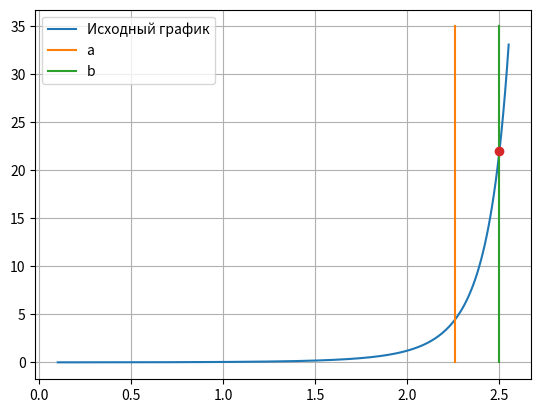
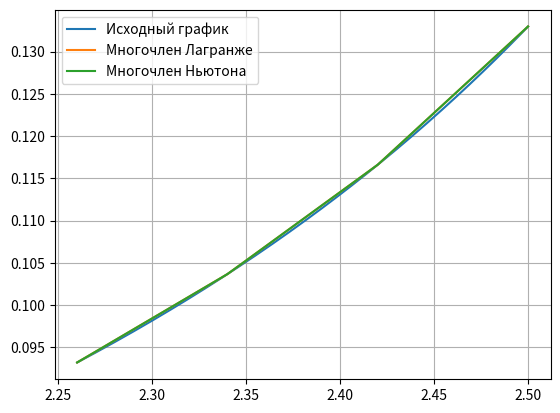
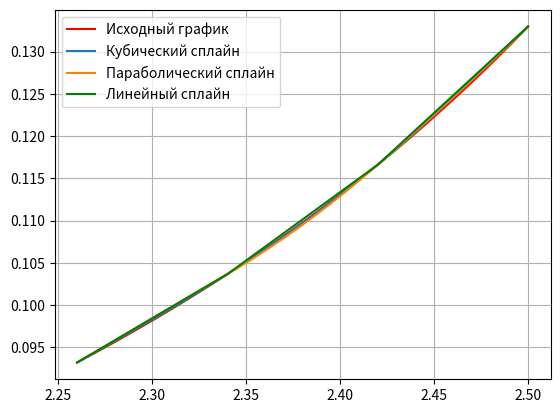
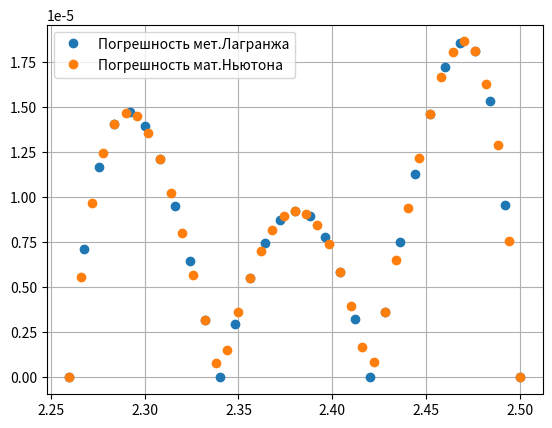
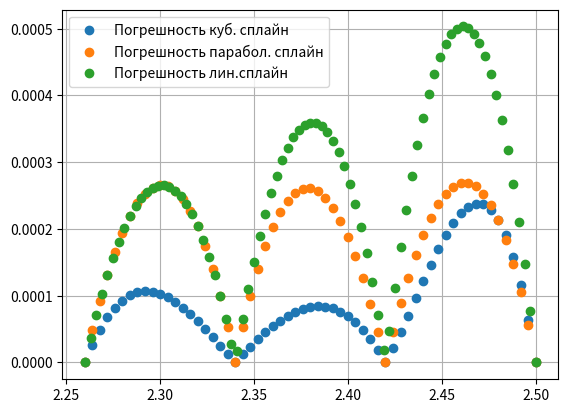

These figures' Python source, in order:
import math as np
import matplotlib.pyplot as plt
import numpy

def inputFunc(x): # исходная функция

    return (x / (10 * np.pi * np.sin(x)))

def csc(t,i): # косеканс
    return (1/np.sin(t))**i

def cot(t,i): # котангенс
    return (1 / np.tan(t)) ** i

def plotDx_4(x,b,xmin,xmax):
    xar= []
    yar = []
    y1 = [0,35]
    x1 = [xmin,xmin]
    x2 = [xmax,xmax]
    while(x<=b):
        yar.append((1/(10*np.pi)) *( 4*(cot(x,3)*(-csc(x,1))-5*cot(x,1)*csc(x,3))+x*(5*csc(x,5)+cot(x,4)*csc(x,1)+
                            18*cot(x,2)*csc(x,3))))
        xar.append(x)
        x+=0.01
    ma = 24*MaxDx4Func(xmax)
    plt.figure("График 4 производной")
    plt.grid(True)
    leg1,leg2,leg3 = plt.plot(xar,yar,x1,y1 , x2 ,y1)
    plt.legend((leg1, leg2, leg3), ("Исходный график", "a", "b"))
    plt.plot(xmax, ma ,'o')

    print("Max 4 Dx = " , ma )



def MaxDx4Func(x): # функ-ция считает макс значение 4 производной

    return ((1/(10*np.pi)) *( 4*(cot(x,3)*(-csc(x,1))-5*cot(x,1)*csc(x,3))+x*(5*csc(x,5)+cot(x,4)*csc(x,1)+
                            18*cot(x,2)*csc(x,3))))/24

def step (a,b): # находим шаг (параметры - какой нибудь начальный отрезок)
    def maxx(x0, h, b):# считаем максимальны x_ для |w_n+1| в лоб
        max = 0
        x_ = x0
        ans=0
        while (x_<= b):
            tmp = abs(x_ * (x_ - x0) * (x_ - x0 - h) * (x_ - x0 - 2 * h) * (x_ - x0 - 3 * h))
            if (max < tmp):
                max = tmp
                ans = x_
            x_ += 0.001
        return ans

    x3 = b # правая граница
    x0 = a  # левая граница
    h = (x3 - x0) / 3  # шаг
    R3 = 1 # погрешность
    x_ = maxx(x0,h,b) # max x_ для |w_n+1|
    max =MaxDx4Func(b) # само max значени |w_n+1|

    while (abs(R3/inputFunc(x_)) > 10 ** -3):
        R3 =  (max* x_ * (x_ - x0) * (x_ - x0 - h) * (x_ - x0 - 2 * h) * (x_ - x0 - 3 * h))
        x0 = x0 + 0.01
        h = (x3 - x0) / 3
        x_ = maxx(x0,h,b)
        print("x0 = ",x0,"R3 = ",R3/inputFunc(x_),"h  =", h)

    return x0,h

def tabalatedFunc(a, b,h,xarr,Tatulated): #Табуляция, параметры (суженые границы [a,b], шаг,массив  x и у для сохранения )
    x=a

    while x <= b:
        Tatulated.append(inputFunc(x))
        xarr.append(x)
        x += h
        x = numpy.round(x,4)

def lagranz(x,y,t): # хз, не помню что тут
    z = 0
    for j in range(len(y)):
        p1 = 1
        p2 = 1
        for i in range(len(x)):
            if i == j:
                p1 = p1 * 1
                p2 = p2 * 1
            else:
                p1 = p1 * (t - x[i])
                p2 = p2 * (x[j] - x[i])
        z = z + y[j] * p1 / p2
    return z

def interpolPolynomNewton(X,x,y,h):# тоже не помню - ты диктовала

    dy0 = y[1]-y[0]
    dy1 = y[2]-y[1]
    dy2 = y[3]-y[2]

    dy_2 = dy1 - dy0

    dy1_2 = dy2 - dy1

    dy_3 = dy1_2-dy_2

    return y[0] + dy0*((X-x[0])/h) + dy_2*((X-x[0])*(X-x[1]))/(2*h**2)+dy_3*((X-x[0])*(X-x[1])*(X-x[2]))/(6*h**3)

def linearSpline(x,y,h,delt): #параметры - (массивы х,у ,шаг исходный, шаг для оценки погрешности(гораздо меньше чем исходный))
    A = [[1, 0, 0, 0, 0, 0],
         [0, 0, 1, 0, 0, 0],
         [0, 0, 0, 0, 1, 0],
         [1, h, 0, 0, 0, 0],
         [0, 0, 1, h, 0, 0],
         [0, 0, 0, 0, 1, h]]

    b = [[y[0]], [y[1]], [y[2]], [y[1]], [y[2]], [y[3]]]

    ans = numpy.linalg.solve(A, b)
    X = x[0]
    ansY = []
    ansX = []

    while X < x[1]:
        ansY.append(ans[0] + ans[1] * (X - x[0]))
        ansX.append(X)
        X = X + delt

    while X < x[2]:
        ansY.append(ans[2] + ans[3] * (X - x[1]))
        ansX.append(X)
        X = X + delt

    while X <= x[3]:
        ansY.append(ans[4] + ans[5] * (X - x[2]))
        ansX.append(X)
        X = X + delt

    return ansX,ansY

def parabolSpline(x,y,h,delt): # аналогично линейному
    A = [[1, 0, 0, 0, 0, 0, 0, 0, 0],
         [0, 0, 0, 1, 0, 0, 0, 0, 0],
         [0, 0, 0, 0, 0, 0, 1, 0, 0],
         [1, h, h ** 2, 0, 0, 0, 0, 0, 0],
         [0, 0, 0, 1, h, h ** 2, 0, 0, 0],
         [0, 0, 0, 0, 0, 0, 1, h, h ** 2],
         [0, 1, 2 * h, 0, -1, 0, 0, 0, 0],
         [0, 0, 0, 0, 1, 2 * h, 0, -1, 0],
         [0, 0, 2, 0, 0, 0, 0, 0, 0]]

    b = [[y[0]], [y[1]],[y[2]],[y[1]], [y[2]], [y[3]], [0], [0], [0]]

    ans = numpy.linalg.solve(A, b)
    X=x[0]
    ansY = []
    ansX = []

    while X < x[1]:
        ansY.append(ans[0]+ans[1]*(X-x[0])+ans[2]*(X-x[0])**2)
        ansX.append(X)
        X=X+delt


    while X < x[2]:
        ansY.append(ans[3]+ans[4]*(X-x[1])+ans[5]*(X-x[1])**2)
        ansX.append(X)
        X=X+delt


    while X <=x[3]:
        ansY.append(ans[6] + ans[7] * (X - x[2]) + ans[8] * (X - x[2]) ** 2)
        ansX.append(X)
        X = X + delt

    return ansX,ansY


def cubSpline(x,y,h,delt):# аналогично линейному
    A = [[1, 0, 0, 0, 0, 0, 0, 0, 0, 0, 0, 0],
         [0, 0, 0, 0, 1, 0, 0, 0, 0, 0, 0, 0],
         [0, 0, 0, 0, 0, 0, 0, 0, 1, 0, 0, 0],
         [1, h, h ** 2, h ** 3, 0, 0, 0, 0, 0, 0, 0, 0],
         [0, 0, 0, 0, 1, h, h ** 2, h ** 3, 0, 0, 0, 0],
         [0, 0, 0, 0, 0, 0, 0, 0, 1, h, h ** 2, h ** 3],
         [0, 1, 2 * h, 3 * h ** 2, 0, -1, 0, 0, 0, 0, 0, 0],
         [0, 0, 0, 0, 0, 1, 2 * h, 3 * h ** 2, 0, -1, 0, 0],
         [0, 0, 1, 3 * h, 0, 0, -1, 0, 0, 0, 0, 0],
         [0, 0, 0, 0, 0, 0, 1, 3 * h, 0, 0, -1, 0],
         [0, 0, 2, 0, 0, 0, 0, 0, 0, 0, 0, 0],
         [0, 0, 0, 0, 0, 0, 0, 0, 0, 0, 1, 3*h]]

    b = [[y[0]], [y[1]], [y[2]], [y[1]], [y[2]], [y[3]], [0], [0], [0],[0],[0],[0]]

    ans = numpy.linalg.solve(A, b)
    X = x[0]
    ansY = []
    ansX = []
    while X < x[1]:
        ansY.append(ans[0] + ans[1] * (X - x[0]) + ans[2] * (X - x[0]) ** 2 + ans[3]*(X-x[0])**3)
        ansX.append(X)
        X = X + delt

    while X < x[2]:
        ansY.append(ans[4] + ans[5] * (X - x[1]) + ans[6] * (X - x[1]) ** 2 + ans[7] * (X - x[1])**3)
        ansX.append(X)
        X = X + delt

    while X <= x[3]:
        ansY.append(ans[8] + ans[9] * (X - x[2]) + ans[10] * (X - x[2]) ** 2 + ans[11] * (X - x[2]) ** 3)
        ansX.append(X)
        X = X + delt

    return ansX,ansY

def errorLagranz(x,y): # погрешность лагранже , параметры  - массив х,у
    err = []
    xerr=[]
    X = x[0]
    while (X < x[3]):
        err.append(abs(inputFunc(X) - lagranz(x, y, X)))
        xerr.append(X)
        X = X + 0.008
    return xerr, err

#т.к лагранже и ньютон совпадают будет плюсовать немного разный шаг - чтобы точки не сливались на графике (0.008 и 0.006)

def errorNyton(x,y,h):
    err = []
    xerr=[]

    X = x[0]
    while (X <= x[3]):
        err.append(abs(inputFunc(X)- interpolPolynomNewton(X, x, y,h)))
        xerr.append(X)
        X = X + 0.006

    return xerr, err

def OutPutTab(M,xarr,Tatulated): # вывод таблицы табуляции (параметры - размер, массив х , массив у)
    print("       Табуляция функции")
    print("-------------------------------------------")
    for i in range(M):
        print('|  x{0} = {1}   |   y{0} ={2}  |'.format(i,numpy.round(xarr[i], 5),
                                      numpy.round(Tatulated[i], 16)))
    print("-------------------------------------------")

if __name__ == "__main__":

 # пусть начальный отрезок такой
     a=0.1
     b= 2.5
# будем сужать пока не будет заданная точность
     temp = step(a, b)

     a=temp[0]
     h=temp[1]

     x = [] # табул. массив х с шагом h
     y = []  # табул.массив y с шагом h


     plotDx_4(0.1,2.55,a,b)

     x2 = [] # табул. массив х с шагом для оценки погрешности
     y2 = [] # табул. массив у с шагом для оценки погрешности

     tabalatedFunc(a,b,h,x,y)

     tabalatedFunc(a, b, 0.001, x2, y2)

     OutPutTab(len(x),x,y)

#Интерполяционный многочлен Лагранже

     xnew = numpy.linspace(numpy.min(x), numpy.max(x), 4)
     ynew = [lagranz(x, y, i) for i in xnew]
     #print("Интерполяционный многочлен Лагранже ", numpy.round(ynew, 16))

# Интерполяционный многочлен Ньютона

     ynw = [interpolPolynomNewton(X, x, y,h) for X in x]
     #print("Интерполяционный многочлен Ньютона ", numpy.round(ynw, 16))

     plt.figure("Многочлены")
     leg1,leg2,leg3 = plt.plot(x2,y2,x,ynew,x,ynw)
     plt.grid(True)
     plt.legend((leg1, leg2,leg3),("Исходный график","Многочлен Лагранже", "Многочлен Ньютона"))

     LinSp= linearSpline(x,y,h,h)
     #print("Линейный сплайн ", numpy.round(LinSp[1], 16))

     plt.figure("Сплайны")
     X_Y_parabol_sp = parabolSpline(x,y,h,0.001)
     X_Y_cub_sp = cubSpline(x,y,h,0.001)
     X_Y_lin_sp = linearSpline(x,y,h,0.001)

     plt.grid(True)



     leg1, leg2, leg3, leg4 = plt.plot(x2,y2 ,'r', X_Y_cub_sp[0], X_Y_cub_sp[1],X_Y_parabol_sp[0],X_Y_parabol_sp[1], LinSp[0],LinSp[1], 'g-')
     plt.legend((leg1, leg2, leg3, leg4),
                ("Исходный график", "Кубический сплайн", "Параболический сплайн", "Линейный сплайн"))

     errCubX = []  # массив погреш х для куб , порабод сплайна
     errCubY = []  # массив погреш у для куб сплайна
     errPorabY = []  # массив погреш у для парабол сплайна
     errLin=[]   # массив погреш у для лин сплайна
     errLinX=[]  # массив погреш х для лин  сплайна

# погрешности лин, парабол и куб сплайна, лень было в функцию выносить  - поэтому тут будет

     for i in range(0, len(x2), 4): # тут 421 точка , чтобы не слипалось возьмем через 4
         errCubY.append(abs(float(y2[i]) - float(X_Y_cub_sp[1][i])))
         errPorabY.append(abs(float(y2[i]) - float(X_Y_parabol_sp[1][i])))
         errCubX.append(x2[i])

     for i in range(0, len(x2), 3): # чтобы линейный сплайн не слипался с парабол - возьмем лин через 3
          errLin.append(abs(float(y2[i]) - float(X_Y_lin_sp[1][i])))
          errLinX.append(x2[i])

# погрешности лагранже и ньютна
     errLagr = errorLagranz(x,y)
     errNyt = errorNyton(x,y,h)

     plt.figure("Погрешность 1 ")
     plt.grid(True)
     leg1,leg2 = plt.plot(errLagr[0],errLagr[1],'o',errNyt[0],errNyt[1],'o')
     plt.legend((leg1,leg2), ("Погрешность мет.Лагранжа","Погрешность мат.Ньютона"))

     plt.figure("Погрешность 2 ")
     plt.grid(True)
     leg1,leg2,leg3 = plt.plot(errCubX,errCubY,'o',errCubX,errPorabY,'o',errLinX,errLin,'o')
     plt.legend((leg1, leg2,leg3),("Погрешность куб. сплайн", "Погрешность парабол. сплайн","Погрешность лин.сплайн"))
     plt.show()
